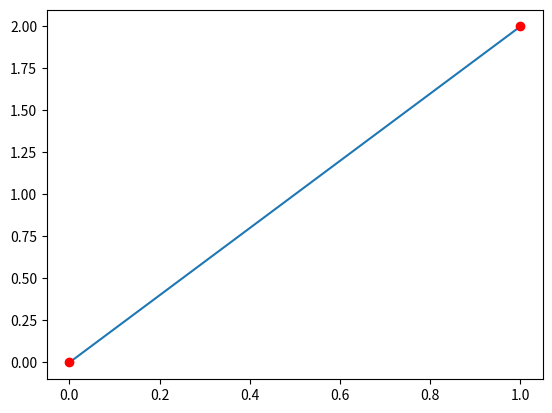

Write Python code to recreate this figure.
from matplotlib import pyplot as plt

# 定义一个函数Lg，接受两个参数：data为训练数据，格式为列表的列表，每个子列表包含两个元素，分别表示 x 和 y 值；
# testdata为要预测的数据点的 x 值
def Lg(data, testdata):

    # 初始化预测值
    predict = 0

    # 从训练数据中提取 x 值和 y 值，分别存储在 data_x 和 data_y 中
    data_x = [data[i][0] for i in range(len(data))]
    data_y = [data[i][1] for i in range(len(data))]

    # 检查测试数据是否已存在于训练数据中
    if testdata in data_x:
        # 如果测试数据的 x 值在训练数据中，则直接返回对应的 y 值
        return data_y[data_x.index(testdata)]

        # 计算预测值
    for i in range(len(data_x)):
        # 初始化亲和力函数值
        af = 1
        for j in range(len(data_x)):
            if j != i:
                # 计算亲和力函数的值，这里使用的是拉格朗日插值的核函数形式
                af *= (1.0 * (testdata - data_x[j]) / (data_x[i] - data_x[j]))
    # 计算预测值
    for i in range(len(data_x)):
        # 根据拉格朗日插值公式，计算预测值
        predict += data_y[i] * af

    return predict
def plot(data, nums):
    # 提取数据中的 x 和 y 值
    data_x = [data[i][0] for i in range(len(data))]
    data_y = [data[i][1] for i in range(len(data))]

    # 确定区域范围
    Area = [min(data_x), max(data_x)]

    # 在区域范围内生成一系列 X 值
    X = [Area[0] + 1.0 * i * (Area[1] - Area[0]) / nums for i in range(nums)]
    X[len(X) - 1] = Area[1]

    # 计算对应的 Y 值
    Y = [Lg(data, x) for x in X]

    # 绘制结果曲线
    plt.plot(X, Y, label='result')

    # 绘制数据点
    for i in range(len(data_x)):
        plt.plot(data_x[i], data_y[i], 'ro', label="point")

    # 保存图像并显示
    plt.savefig('Lg.jpg')
    plt.show()

#线性插值

data=[[0,0], [1,2]]

print(Lg(data, 1.5))

plot(data, 100)
